Photos from the image-classification dataset "Dataset" in the GitHub repository arsalannkhann/Brain-Tumor-Detection. Its 4 classes are: glioma, meningioma, no tumor, pituitary tumor.

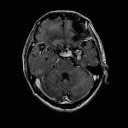
Label: glioma

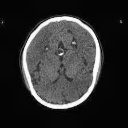
Label: no tumor

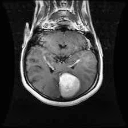
Label: meningioma

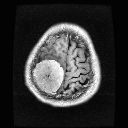
Label: meningioma

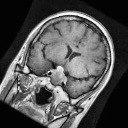
Label: pituitary tumor

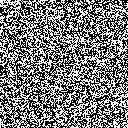
Label: no tumor
